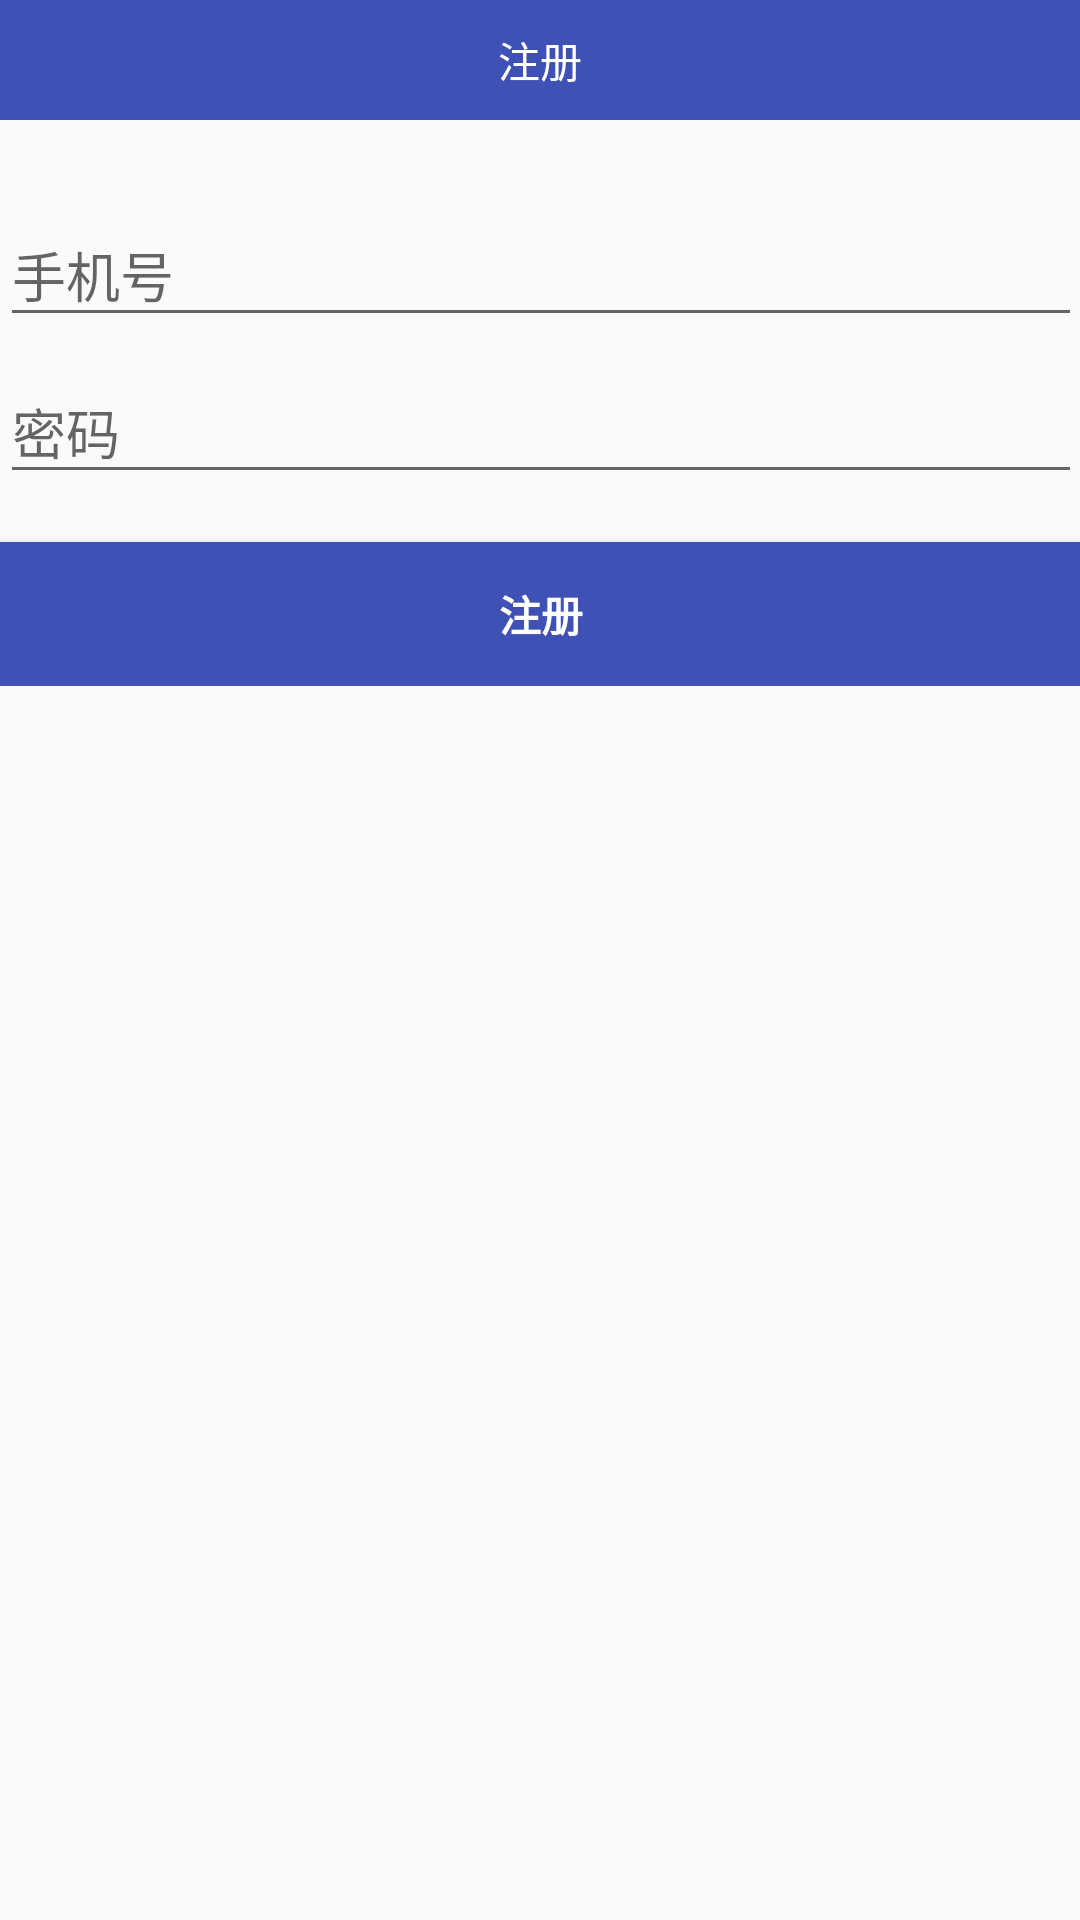

Here is an Android app screen rendered from its layout file. Give the layout XML and the strings, colors and styles it references.
<!-- AndroidManifest.xml: application theme AppTheme -->
<!-- res/layout/activity_registe.xml -->
<?xml version="1.0" encoding="utf-8"?>
<LinearLayout xmlns:android="http://schemas.android.com/apk/res/android"
    xmlns:tools="http://schemas.android.com/tools"
    android:layout_width="match_parent"
    android:layout_height="match_parent"
    android:gravity="center_horizontal"
    android:orientation="vertical"

    tools:context=".app.LoginActivity">
    <TextView
        android:layout_width="match_parent"
        android:layout_height="40dp"
        android:gravity="center"
        android:textColor="@android:color/white"
        android:background="@color/colorPrimary"
        android:text="注册" />
    
    <ProgressBar
        android:id="@+id/login_progress"
        style="?android:attr/progressBarStyleLarge"
        android:layout_width="wrap_content"
        android:layout_height="wrap_content"
        android:layout_marginBottom="8dp"
        android:visibility="gone" />

    <ScrollView
        android:id="@+id/login_form"
        android:layout_width="match_parent"
        android:layout_height="match_parent"
        android:layout_marginTop="20dp"
        android:paddingBottom="@dimen/activity_vertical_margin"
        android:paddingLeft="@dimen/activity_horizontal_margin"
        android:paddingRight="@dimen/activity_horizontal_margin"
        android:paddingTop="@dimen/activity_vertical_margin">

        <LinearLayout
            android:id="@+id/email_login_form"
            android:layout_width="match_parent"
            android:layout_height="wrap_content"
            android:orientation="vertical">

            <android.support.design.widget.TextInputLayout
                android:layout_width="match_parent"
                android:layout_height="wrap_content">

                <EditText
                    android:id="@+id/email"
                    android:layout_width="match_parent"
                    android:layout_height="wrap_content"
                    android:hint="手机号"
                    android:inputType="text"
                    android:maxLines="1"
                    android:singleLine="true" />

            </android.support.design.widget.TextInputLayout>

            <android.support.design.widget.TextInputLayout
                android:layout_width="match_parent"
                android:layout_height="wrap_content">

                <EditText
                    android:id="@+id/password"
                    android:layout_width="match_parent"
                    android:layout_height="wrap_content"
                    android:hint="密码"
                    android:imeActionId="6"
                    android:imeActionLabel="登陆"
                    android:imeOptions="actionUnspecified"
                    android:inputType="textPassword"
                    android:maxLines="1"
                    android:singleLine="true" />

            </android.support.design.widget.TextInputLayout>

            <Button
                android:id="@+id/email_sign_in_button"
                style="?android:textAppearanceSmall"
                android:layout_width="match_parent"
                android:layout_height="wrap_content"
                android:layout_marginTop="16dp"
                android:text="注册"
                android:textColor="@android:color/white"
                android:background="@color/colorPrimary"
                android:textStyle="bold" />

        </LinearLayout>
    </ScrollView>
</LinearLayout>
<!-- resources referenced by this layout -->
<resources>
  <color name="colorPrimary">#3F51B5</color>
  <style name="AppTheme" parent="Theme.AppCompat.Light.NoActionBar">
          
          <item name="colorPrimary">@color/colorPrimary</item>
          <item name="colorPrimaryDark">@color/colorPrimaryDark</item>
          <item name="colorAccent">@color/colorAccent</item>
      </style>
  <color name="colorPrimaryDark">#303F9F</color>
  <color name="colorAccent">#FF4081</color>
</resources>
